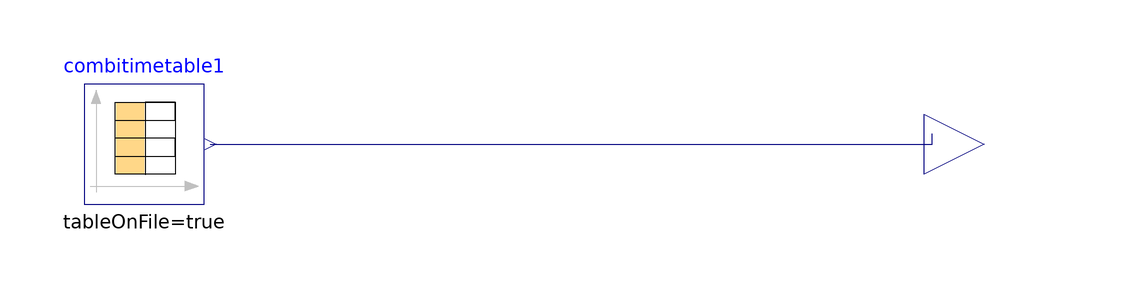

This picture is the connection diagram that the Modelica source below describes through its graphical annotations.

model STKscenario
    parameter Real commTime, per, tstart;
    Modelica.Blocks.Sources.CombiTimeTable combitimetable1(tableOnFile = true, tableName = "tab1", fileName = "D:/Work/Modelica/tab.txt") annotation(
      Placement(visible = true, transformation(origin = {-40, 20}, extent = {{-10, -10}, {10, 10}}, rotation = 0)));
    Modelica.Blocks.Interfaces.RealOutput y annotation(
      Placement(visible = true, transformation(origin = {100, 20}, extent = {{-10, -10}, {10, 10}}, rotation = 0), iconTransformation(origin = {100, 20}, extent = {{-10, -10}, {10, 10}}, rotation = 0)));
  equation
    connect(combitimetable1.y[1], y) annotation(
      Line(points = {{-29, 20}, {91.3676, 20}, {91.3676, 21.7265}, {91.3676, 21.7265}}, color = {0, 0, 127}));
    annotation(
      Icon(coordinateSystem(extent = {{-100, -100}, {100, 100}}, preserveAspectRatio = true, initialScale = 0.1, grid = {2, 2})),
      Diagram(coordinateSystem(extent = {{-100, -100}, {100, 100}}, preserveAspectRatio = true, initialScale = 0.1, grid = {2, 2})));
  end STKscenario;